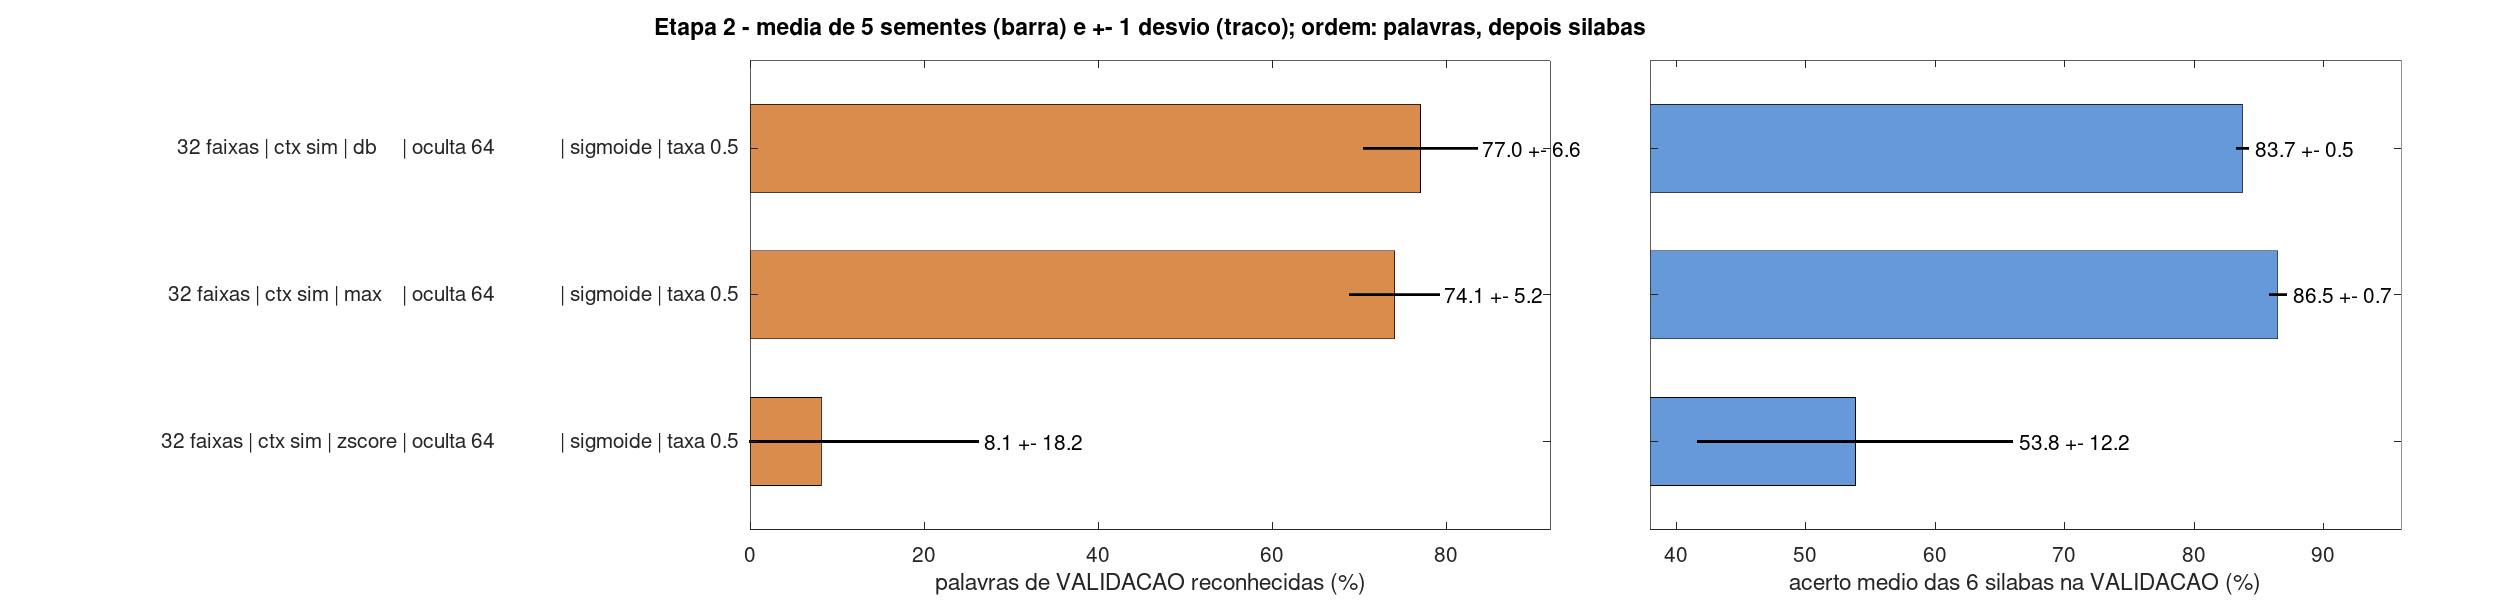

The file beside this chart, header and first rows:
configuracao; silabas_media; silabas_desvio; palavras_media; palavras_desvio; janelas_media; janelas_desvio; di; rei; ta; es; quer; da; treino; epoca_media; tempo_medio_s; sementes
32 faixas | ctx sim | db     | oculta 64…; 0.8373; 0.0050; 0.7704; 0.0663; 0.8648; 0.0026; 0.8602; 0.8631; 0.9073; 0.7240; 0.6956; 0.9736; 0.9549; 87.4; 35.4; 5
32 faixas | ctx sim | max    | oculta 64…; 0.8648; 0.0072; 0.7407; 0.0524; 0.8887; 0.0057; 0.9133; 0.9139; 0.8853; 0.7570; 0.7628; 0.9566; 0.9608; 265.8; 57.2; 5
32 faixas | ctx sim | zscore | oculta 64…; 0.5383; 0.1219; 0.0815; 0.1822; 0.6339; 0.0903; 0.8048; 0.6785; 0.3658; 0.6678; 0.3150; 0.3981; 0.6980; 39.2; 23.6; 5
